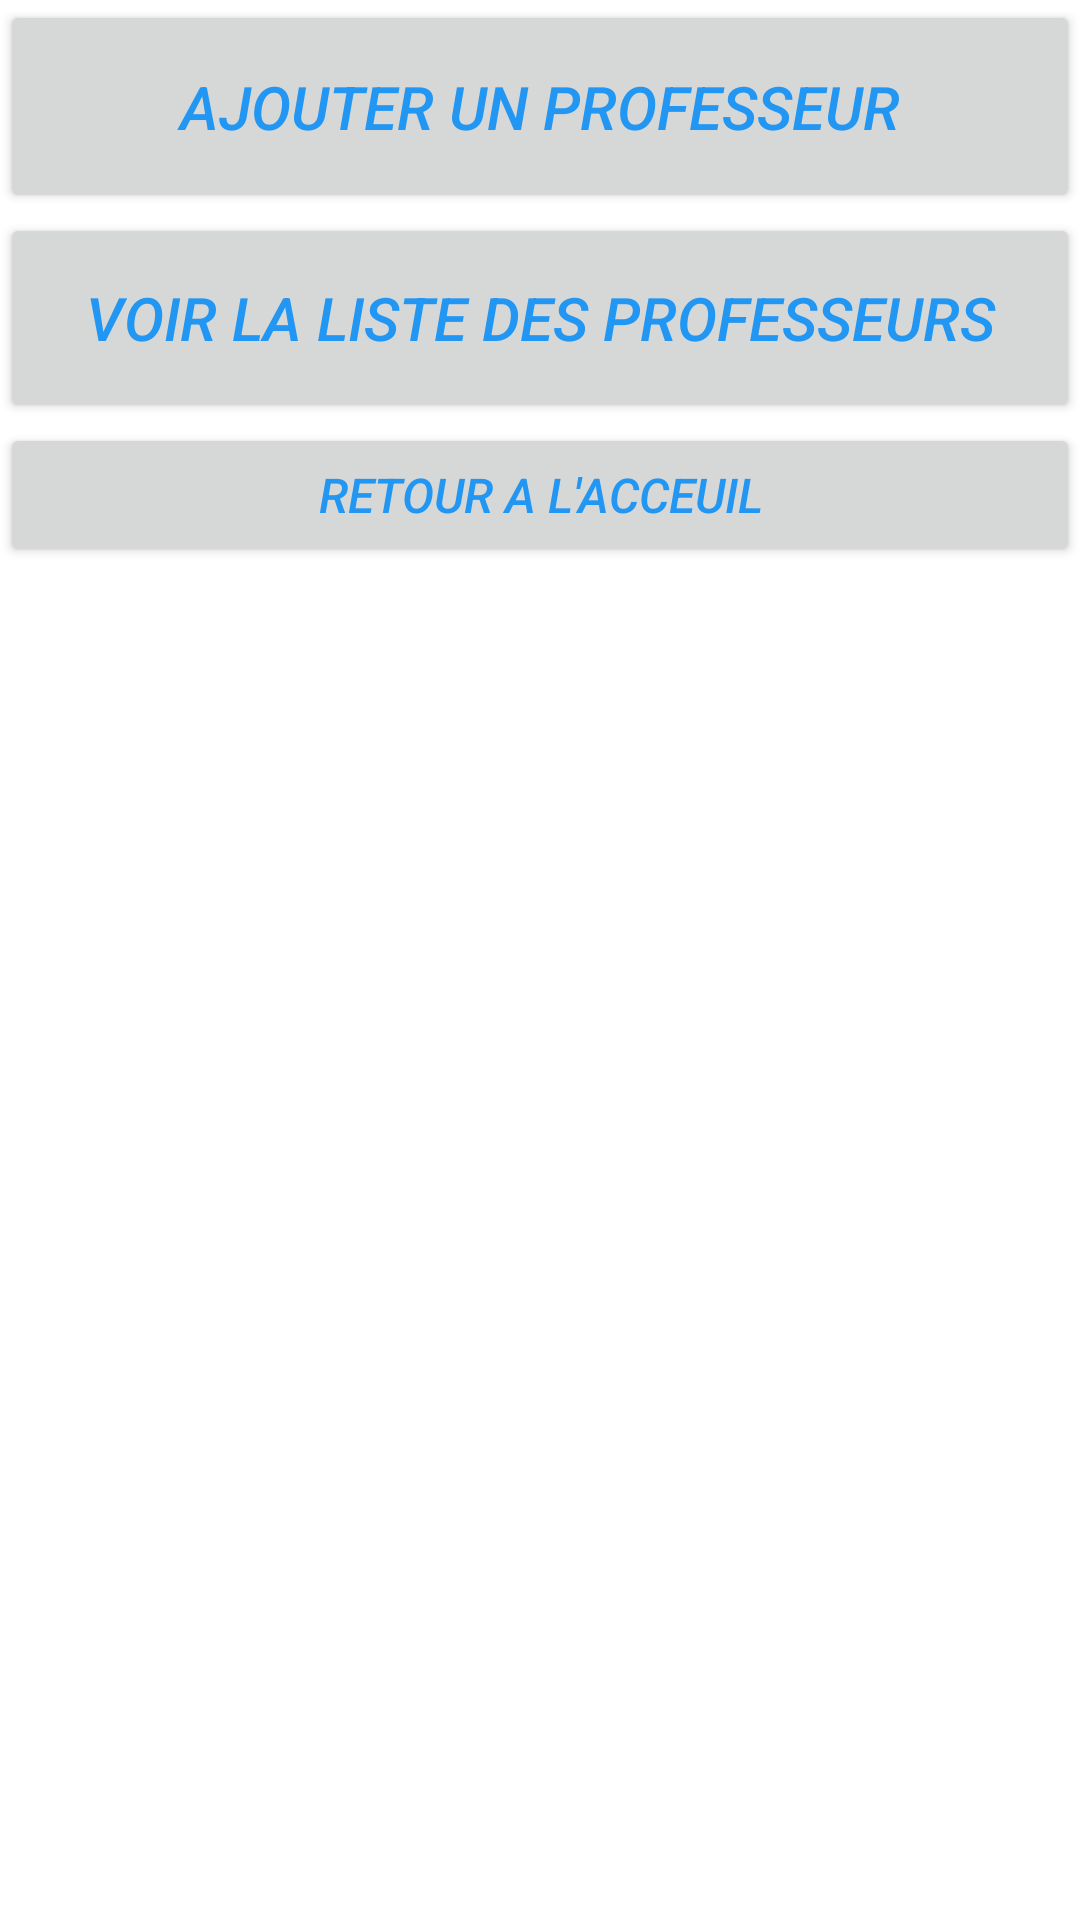

This screen was rendered from an Android layout file. Write that file and the resources it references.
<!-- AndroidManifest.xml: application theme Theme.SUPINFO_COLLEGE -->
<!-- res/layout/menu_professeur.xml -->
<?xml version="1.0" encoding="utf-8"?>
<LinearLayout xmlns:android="http://schemas.android.com/apk/res/android"
    xmlns:app="http://schemas.android.com/apk/res-auto"
    xmlns:tools="http://schemas.android.com/tools"
    android:layout_width="match_parent"
    android:layout_height="match_parent"
    tools:context=".MenuProfesseur">

    <LinearLayout
        android:layout_width="match_parent"
        android:layout_height="match_parent"
        android:orientation="vertical">

        <Button
            android:id="@+id/btnAjoutProf"
            android:layout_width="match_parent"
            android:layout_height="71dp"
            android:text="Ajouter Un Professeur"
            android:textColor="#2196F3"
            android:textSize="20sp"
            android:textStyle="italic" />

        <LinearLayout
            android:layout_width="match_parent"
            android:layout_height="match_parent"
            android:orientation="vertical">

            <Button
                android:id="@+id/btnListeProf"
                android:layout_width="match_parent"
                android:layout_height="70dp"
                android:text="Voir La Liste des Professeurs"
                android:textColor="#2196F3"
                android:textSize="20sp"
                android:textStyle="italic" />

            <LinearLayout
                android:layout_width="match_parent"
                android:layout_height="match_parent"
                android:orientation="vertical">

                <Button
                    android:id="@+id/btnRetourProf"
                    android:layout_width="match_parent"
                    android:layout_height="wrap_content"
                    android:text="Retour a l'acceuil"
                    android:textColor="#2196F3"
                    android:textSize="16sp"
                    android:textStyle="italic" />
            </LinearLayout>
        </LinearLayout>
    </LinearLayout>
</LinearLayout>
<!-- resources referenced by this layout -->
<resources>
  <style name="Theme.SUPINFO_COLLEGE" parent="Theme.MaterialComponents.DayNight.DarkActionBar">
          
          <item name="colorPrimary">@color/purple_500</item>
          <item name="colorPrimaryVariant">@color/purple_700</item>
          <item name="colorOnPrimary">@color/white</item>
          
          <item name="colorSecondary">@color/teal_200</item>
          <item name="colorSecondaryVariant">@color/teal_700</item>
          <item name="colorOnSecondary">@color/black</item>
          
          <item name="android:statusBarColor" tools:targetApi="l">?attr/colorPrimaryVariant</item>
          
      </style>
  <!-- not gathered from this repository: default colours our renderer supplied (Android Studio template values) -->
  <color name="purple_500">#FF6200EE</color>
  <color name="purple_700">#FF3700B3</color>
  <color name="teal_200">#FF03DAC5</color>
  <color name="teal_700">#FF018786</color>
  <color name="black">#FF000000</color>
  <color name="white">#FFFFFFFF</color>
</resources>
